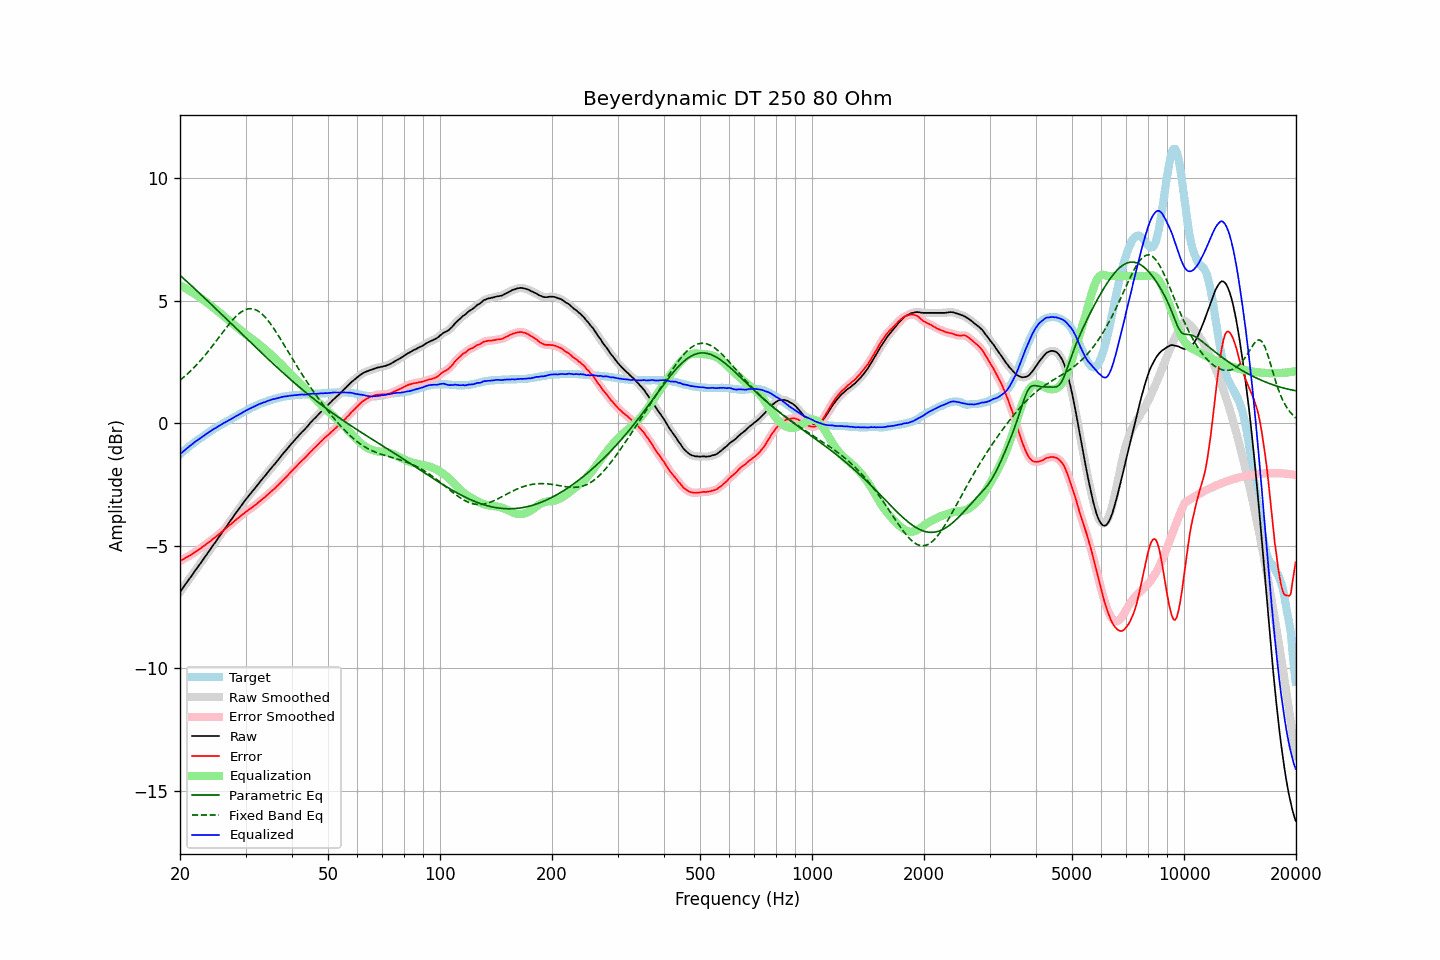

The data file committed next to this chart (first rows):
frequency, raw, error, smoothed, error_smoothed, equalization, parametric_eq, fixed_band_eq, equalized_raw, equalized_smoothed, target
20.00, -6.88, -5.62, -6.89, -5.62, 5.62, 6.03, 1.75, -1.26, -1.27, -1.26
20.20, -6.79, -5.59, -6.79, -5.59, 5.59, 5.97, 1.80, -1.21, -1.21, -1.20
20.40, -6.70, -5.55, -6.70, -5.55, 5.55, 5.91, 1.86, -1.15, -1.15, -1.15
20.61, -6.61, -5.51, -6.61, -5.51, 5.51, 5.85, 1.91, -1.09, -1.09, -1.10
20.81, -6.51, -5.47, -6.51, -5.47, 5.48, 5.79, 1.97, -1.04, -1.04, -1.04
21.02, -6.42, -5.44, -6.42, -5.44, 5.44, 5.73, 2.03, -0.99, -0.99, -0.98
21.23, -6.33, -5.40, -6.33, -5.40, 5.40, 5.67, 2.09, -0.94, -0.94, -0.93
21.44, -6.24, -5.36, -6.24, -5.36, 5.36, 5.61, 2.15, -0.89, -0.89, -0.88
21.66, -6.15, -5.32, -6.15, -5.32, 5.32, 5.55, 2.22, -0.84, -0.83, -0.83
21.87, -6.05, -5.27, -6.06, -5.27, 5.27, 5.49, 2.29, -0.78, -0.78, -0.78
22.09, -5.96, -5.23, -5.96, -5.23, 5.23, 5.43, 2.35, -0.73, -0.73, -0.73
22.31, -5.87, -5.19, -5.87, -5.19, 5.19, 5.37, 2.43, -0.69, -0.69, -0.68
22.54, -5.79, -5.14, -5.78, -5.14, 5.14, 5.31, 2.50, -0.65, -0.64, -0.64
22.76, -5.69, -5.10, -5.69, -5.09, 5.09, 5.24, 2.57, -0.60, -0.60, -0.59
22.99, -5.59, -5.04, -5.60, -5.05, 5.05, 5.18, 2.65, -0.55, -0.55, -0.55
23.22, -5.50, -5.00, -5.50, -5.00, 5.00, 5.12, 2.72, -0.51, -0.50, -0.50
23.45, -5.41, -4.95, -5.41, -4.95, 4.95, 5.06, 2.80, -0.46, -0.46, -0.46
23.69, -5.32, -4.90, -5.32, -4.90, 4.90, 5.00, 2.88, -0.41, -0.42, -0.42
23.92, -5.22, -4.85, -5.22, -4.85, 4.85, 4.93, 2.97, -0.37, -0.37, -0.37
24.16, -5.13, -4.81, -5.13, -4.80, 4.80, 4.87, 3.05, -0.33, -0.33, -0.32
24.40, -5.03, -4.75, -5.04, -4.75, 4.75, 4.81, 3.13, -0.28, -0.28, -0.28
24.65, -4.94, -4.70, -4.94, -4.70, 4.70, 4.75, 3.22, -0.24, -0.24, -0.24
24.89, -4.85, -4.65, -4.85, -4.65, 4.65, 4.68, 3.31, -0.20, -0.20, -0.20
25.14, -4.76, -4.60, -4.76, -4.60, 4.60, 4.62, 3.39, -0.17, -0.16, -0.16
25.39, -4.66, -4.54, -4.67, -4.54, 4.54, 4.56, 3.48, -0.12, -0.12, -0.12
25.65, -4.57, -4.49, -4.57, -4.49, 4.49, 4.49, 3.57, -0.09, -0.08, -0.08
25.91, -4.48, -4.43, -4.48, -4.43, 4.43, 4.43, 3.66, -0.04, -0.04, -0.04
26.16, -4.38, -4.38, -4.39, -4.38, 4.38, 4.37, 3.74, -0.00, -0.01, -0.00
26.43, -4.30, -4.32, -4.29, -4.32, 4.32, 4.30, 3.83, 0.03, 0.03, 0.03
26.69, -4.20, -4.27, -4.20, -4.27, 4.27, 4.24, 3.91, 0.06, 0.07, 0.07
26.96, -4.10, -4.21, -4.11, -4.21, 4.21, 4.18, 4.00, 0.10, 0.10, 0.11
27.23, -4.01, -4.15, -4.02, -4.16, 4.15, 4.11, 4.08, 0.14, 0.14, 0.14
27.50, -3.92, -4.10, -3.92, -4.10, 4.10, 4.05, 4.16, 0.17, 0.18, 0.18
27.77, -3.83, -4.05, -3.83, -4.04, 4.04, 3.99, 4.23, 0.21, 0.21, 0.22
28.05, -3.73, -3.98, -3.74, -3.99, 3.99, 3.92, 4.30, 0.25, 0.25, 0.25
28.33, -3.64, -3.93, -3.64, -3.93, 3.93, 3.86, 4.36, 0.29, 0.29, 0.29
28.62, -3.56, -3.88, -3.55, -3.88, 3.88, 3.80, 4.43, 0.32, 0.32, 0.33
28.90, -3.46, -3.83, -3.46, -3.83, 3.82, 3.73, 4.48, 0.36, 0.36, 0.37
29.19, -3.37, -3.77, -3.37, -3.77, 3.77, 3.67, 4.53, 0.40, 0.40, 0.40
29.48, -3.28, -3.72, -3.28, -3.72, 3.72, 3.60, 4.57, 0.44, 0.44, 0.44
29.78, -3.19, -3.67, -3.19, -3.67, 3.67, 3.54, 4.61, 0.47, 0.48, 0.48
30.08, -3.11, -3.61, -3.11, -3.62, 3.62, 3.48, 4.63, 0.51, 0.51, 0.51
30.38, -3.02, -3.57, -3.02, -3.57, 3.57, 3.41, 4.65, 0.55, 0.55, 0.55
30.68, -2.94, -3.52, -2.94, -3.52, 3.52, 3.35, 4.66, 0.58, 0.58, 0.58
30.99, -2.86, -3.48, -2.86, -3.48, 3.48, 3.29, 4.67, 0.61, 0.61, 0.62
31.30, -2.78, -3.43, -2.78, -3.43, 3.43, 3.22, 4.66, 0.64, 0.64, 0.65
31.61, -2.70, -3.38, -2.71, -3.38, 3.38, 3.16, 4.65, 0.67, 0.67, 0.68
31.93, -2.62, -3.33, -2.62, -3.33, 3.33, 3.10, 4.62, 0.70, 0.70, 0.71
32.24, -2.54, -3.28, -2.54, -3.28, 3.28, 3.04, 4.59, 0.73, 0.74, 0.74
32.57, -2.45, -3.22, -2.46, -3.22, 3.22, 2.97, 4.55, 0.77, 0.77, 0.77
32.89, -2.37, -3.17, -2.37, -3.17, 3.17, 2.91, 4.51, 0.80, 0.80, 0.80
33.22, -2.29, -3.11, -2.29, -3.11, 3.11, 2.85, 4.45, 0.82, 0.82, 0.82
33.55, -2.21, -3.06, -2.22, -3.06, 3.06, 2.79, 4.39, 0.85, 0.84, 0.85
33.89, -2.14, -3.01, -2.14, -3.00, 3.00, 2.72, 4.32, 0.86, 0.86, 0.87
34.23, -2.05, -2.94, -2.06, -2.95, 2.95, 2.66, 4.24, 0.89, 0.89, 0.89
34.57, -1.97, -2.89, -1.98, -2.89, 2.89, 2.60, 4.16, 0.92, 0.91, 0.92
34.92, -1.89, -2.83, -1.89, -2.83, 2.83, 2.54, 4.08, 0.94, 0.94, 0.94
35.27, -1.81, -2.77, -1.81, -2.77, 2.77, 2.48, 3.99, 0.96, 0.96, 0.96
35.62, -1.73, -2.71, -1.74, -2.71, 2.71, 2.42, 3.89, 0.98, 0.98, 0.98
35.97, -1.66, -2.66, -1.66, -2.65, 2.65, 2.36, 3.79, 0.99, 0.99, 1.00
... 635 more rows
